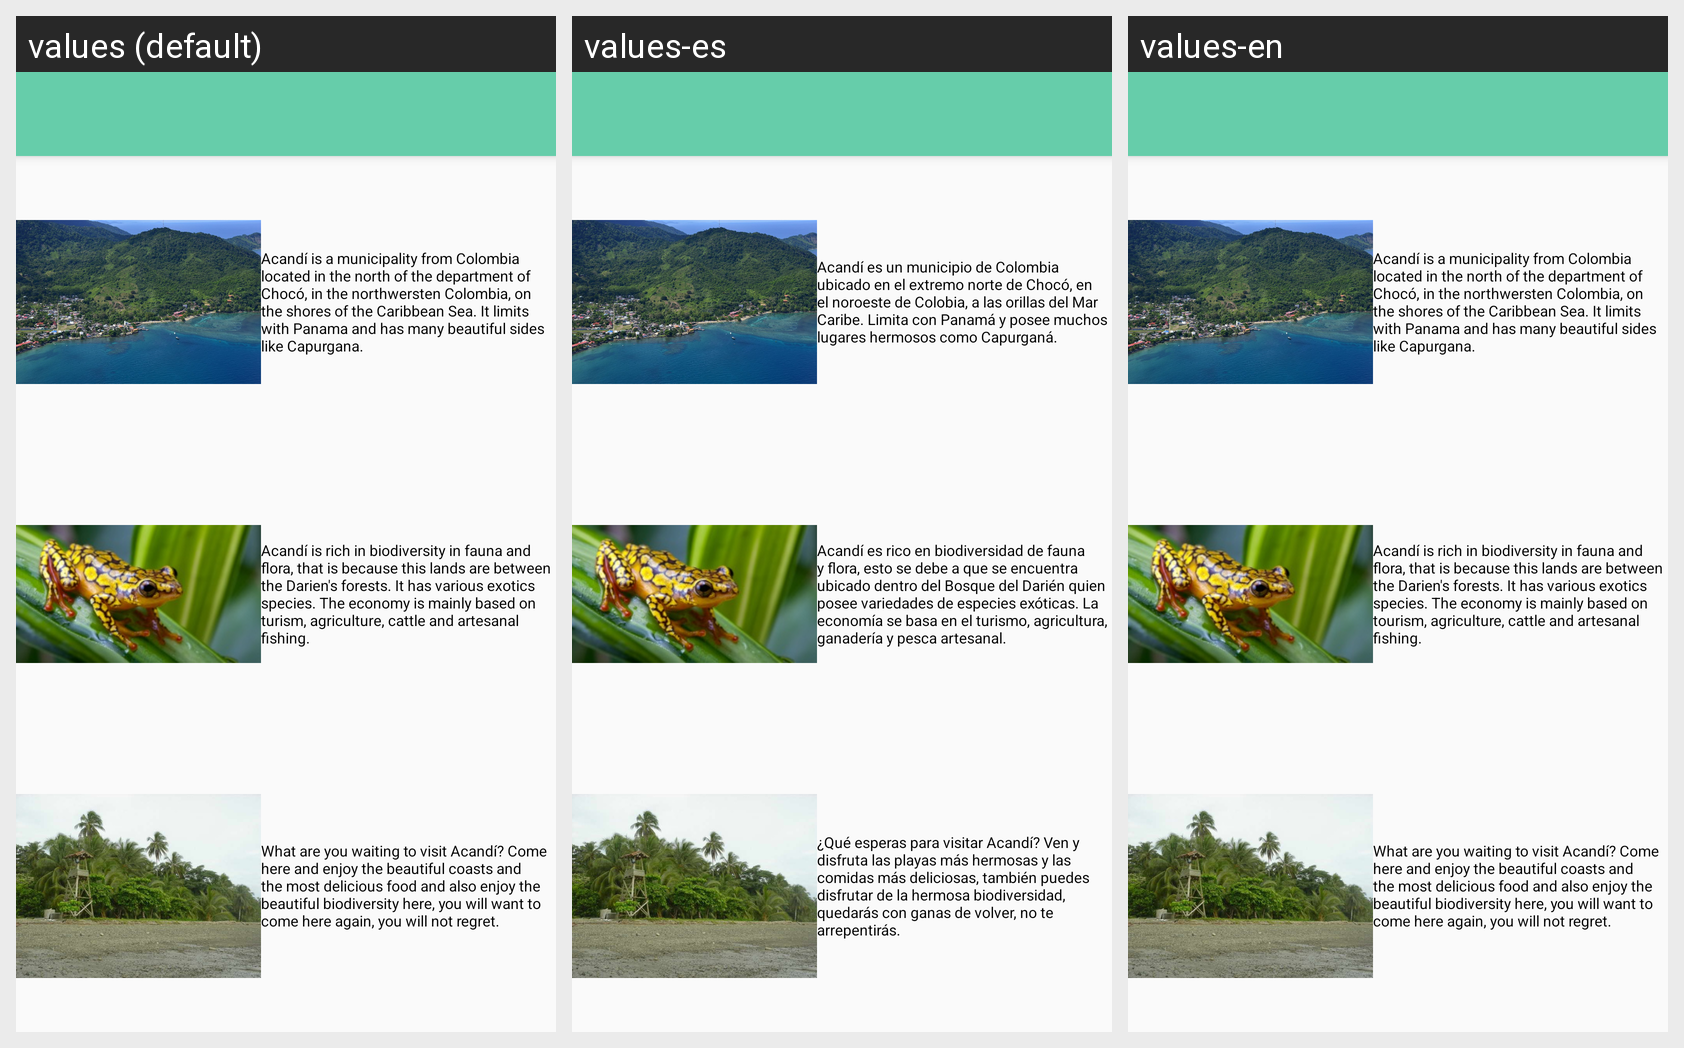

For this localized Android screen grid, give each drawn string resource with its value in every locale shown.
Android screen res/layout/app_bar_main_d.xml rendered under 3 locales, left to right: values (default), values-es, values-en. Device: Nexus 5 (rendered at 1080×1920; each locale shown at half size, 540×960, under a caption strip naming it); theme AppTheme.
Strings drawn on this screen, with the default value and each locale's value (text and hints the layout hard-codes, and strings that could not be matched under every locale, appear in the picture but are not listed):

acinfo
  values: Acandí is a municipality from Colombia located in the north of the department of Chocó, in the northwersten Colombia, on the shores of the Caribbean Sea. It limits with Panama and has many beautiful sides like Capurgana.
  values-es: Acandí es un municipio de Colombia ubicado en el extremo norte de Chocó, en el noroeste de Colobia, a las orillas del Mar Caribe. Limita con Panamá y posee muchos lugares hermosos como Capurganá.
  values-en: Acandí is a municipality from Colombia located in the north of the department of Chocó, in the northwersten Colombia, on the shores of the Caribbean Sea. It limits with Panama and has many beautiful sides like Capurgana.

acinfo2
  values: Acandí is rich in biodiversity in fauna and flora, that is because this lands are between the Darien's forests. It has various exotics species. The economy is mainly based on turism, agriculture, cattle and artesanal fishing.
  values-es: Acandí es rico en biodiversidad de fauna y flora, esto se debe a que se encuentra ubicado dentro del Bosque del Darién quien posee variedades de especies exóticas. La economía se basa en el turismo, agricultura, ganadería y pesca artesanal.
  values-en: Acandí is rich in biodiversity in fauna and flora, that is because this lands are between the Darien's forests. It has various exotics species. The economy is mainly based on tourism, agriculture, cattle and artesanal fishing.

acinfo3
  values: What are you waiting to visit Acandí? Come here and enjoy the beautiful coasts and the most delicious food and also enjoy the beautiful biodiversity here, you will want to come here again, you will not regret.
  values-es: ¿Qué esperas para visitar Acandí? Ven y disfruta las playas más hermosas y las comidas más deliciosas, también puedes disfrutar de la hermosa biodiversidad, quedarás con ganas de volver, no te arrepentirás.
  values-en: What are you waiting to visit Acandí? Come here and enjoy the beautiful coasts and the most delicious food and also enjoy the beautiful biodiversity here, you will want to come here again, you will not regret.
